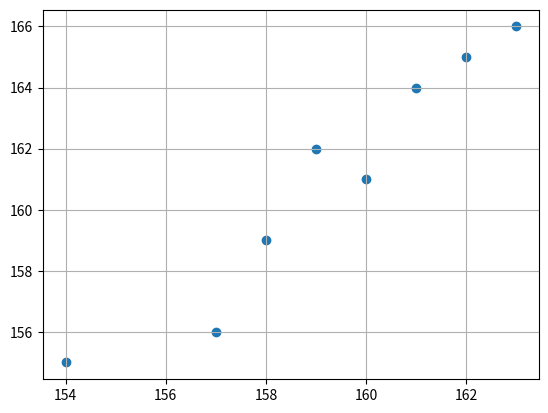

Recreate this plot in Python.
import matplotlib.pyplot as plt

x = [154, 157, 158, 159, 160, 161, 162, 163]
y = [155, 156, 159, 162, 161, 164, 165, 166]
# plt.plot(x, y, 'go', markersize=8)
plt.scatter(x, y)
plt.grid(True)
plt.show()
